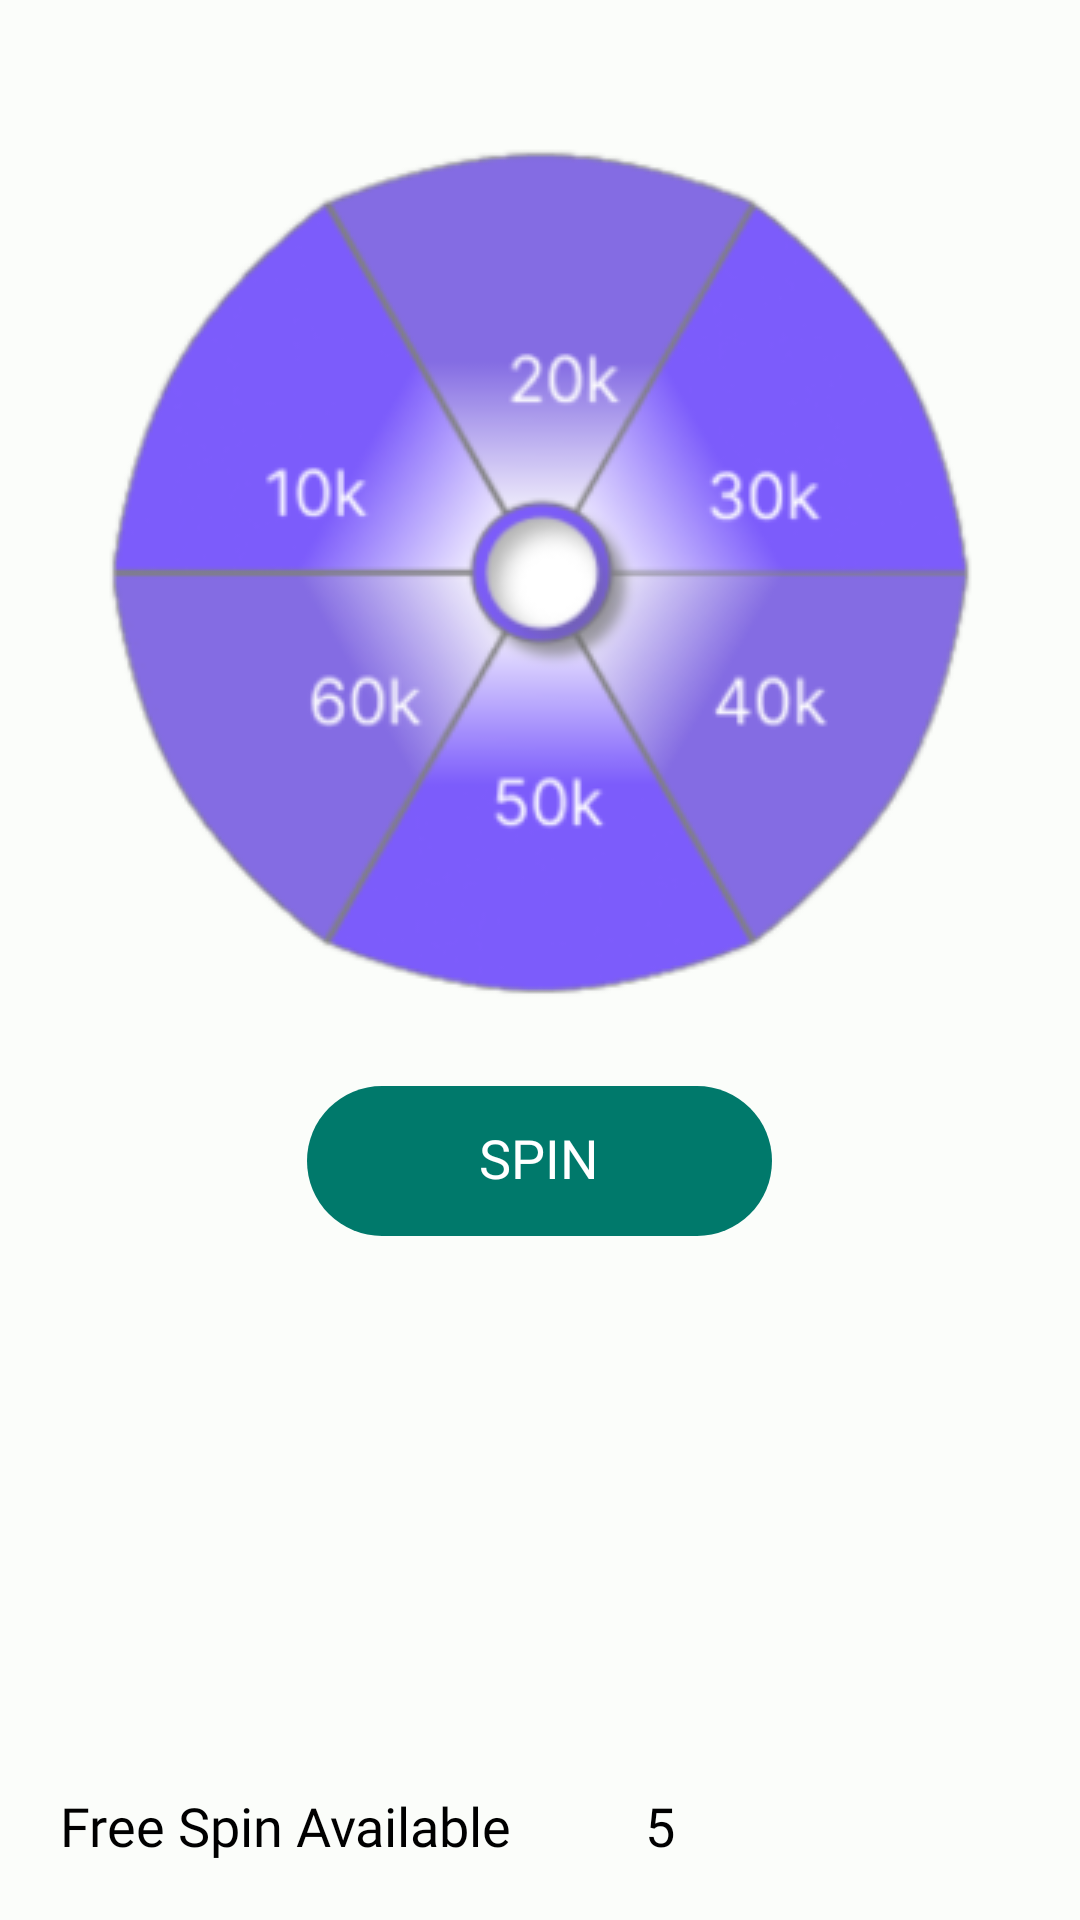

Reconstruct the res/layout file that produces this screen, plus the resources it refers to.
<!-- AndroidManifest.xml: application theme AppTheme -->
<!-- res/layout/fragment_spin.xml -->
<?xml version="1.0" encoding="utf-8"?>
<RelativeLayout xmlns:android="http://schemas.android.com/apk/res/android"
    xmlns:tools="http://schemas.android.com/tools"
    android:layout_width="match_parent"
    android:layout_height="match_parent"
    xmlns:app="http://schemas.android.com/apk/res-auto"
    android:orientation="vertical"
    android:fillViewport="true"
    tools:context=".Fragments.Spin">

    <androidx.core.widget.NestedScrollView
        android:layout_width="match_parent"
        android:layout_height="match_parent"
        android:fillViewport="true">

        <RelativeLayout
            android:layout_width="match_parent"
            android:layout_height="match_parent"
            >

        <RelativeLayout
            android:id="@+id/availSpin"
            android:layout_marginTop="28dp"
            android:layout_marginStart="24dp"
            android:layout_marginEnd="24dp"
            android:layout_width="match_parent"
            android:layout_height="wrap_content"
            android:orientation="horizontal"
            android:padding="5dp"
            >

            <ImageView
                android:id="@+id/spinImage"
                android:layout_width="wrap_content"
                android:layout_height="wrap_content"
                android:src="@drawable/spinwheeel"
                android:scaleType="centerCrop"
                android:layout_centerHorizontal="true"
                />

        </RelativeLayout>





    <com.google.android.material.textview.MaterialTextView
        android:id="@+id/spinBtn"
        android:layout_width="155dp"
        android:layout_height="wrap_content"
        android:layout_marginTop="15dp"
        android:textSize="18sp"
        android:gravity="center_horizontal|center_vertical"
        android:fontFamily="@font/poppins_medium"
        android:includeFontPadding="false"
        android:textAlignment="center"
        android:text="SPIN"
        android:background="@drawable/rectangle_shape"
        android:textColor="@android:color/white"
        android:layout_centerHorizontal="true"
        android:layout_below="@+id/availSpin"/>
            <TextView
                android:layout_width="wrap_content"
                android:layout_height="wrap_content"
                android:fontFamily="@font/poppins_medium"
                android:includeFontPadding="false"
                android:padding="5dp"
                android:layout_margin="15dp"
                android:id="@+id/spinDes"
                android:layout_alignParentBottom="true"
                android:text="Free Spin Available "
                android:textColor="@android:color/black"
                android:textSize="18sp" />

            <TextView
                android:layout_width="wrap_content"
                android:layout_height="wrap_content"
                android:fontFamily="@font/poppins_medium"
                android:includeFontPadding="false"
                android:layout_marginBottom="15dp"
                android:layout_toRightOf="@+id/spinDes"
                android:id="@+id/spinCount"
                android:padding="5dp"
                android:layout_margin="15dp"
                android:layout_alignParentBottom="true"
                android:textSize="18sp"
                android:textColor="@android:color/black"
                android:text="5" />
        </RelativeLayout>

    </androidx.core.widget.NestedScrollView>
</RelativeLayout>
<!-- resources referenced by this layout -->
<resources>
  <!-- drawable rectangle_shape (drawable) -->
  <?xml version="1.0" encoding="utf-8"?>
  <shape xmlns:android="http://schemas.android.com/apk/res/android"
      android:shape="rectangle">
  <solid
      android:color="#00796b"/>
      <corners
          android:radius="100dp"/>
      <size
          android:width="200dp"
          android:height="50dp"/>
  </shape>
  <color name="md_theme_light_primary">#006B58</color>
  <color name="md_theme_light_onPrimary">#FFFFFF</color>
  <color name="md_theme_light_primaryContainer">#7BF8D8</color>
  <color name="md_theme_light_onPrimaryContainer">#002019</color>
  <color name="md_theme_light_secondary">#4B635B</color>
  <color name="md_theme_light_onSecondary">#FFFFFF</color>
  <color name="md_theme_light_secondaryContainer">#CDE9DE</color>
  <color name="md_theme_light_onSecondaryContainer">#07201A</color>
  <color name="md_theme_light_tertiary">#426277</color>
  <color name="md_theme_light_onTertiary">#FFFFFF</color>
  <color name="md_theme_light_tertiaryContainer">#C6E7FF</color>
  <color name="md_theme_light_onTertiaryContainer">#001E2D</color>
  <color name="md_theme_light_error">#BA1A1A</color>
  <color name="md_theme_light_errorContainer">#FFDAD6</color>
  <color name="md_theme_light_onError">#FFFFFF</color>
  <color name="md_theme_light_onErrorContainer">#410002</color>
  <color name="md_theme_light_background">#FBFDFA</color>
  <color name="md_theme_light_onBackground">#191C1B</color>
  <color name="md_theme_light_surface">#FBFDFA</color>
  <color name="md_theme_light_onSurface">#191C1B</color>
  <color name="md_theme_light_surfaceVariant">#DBE5E0</color>
  <color name="md_theme_light_onSurfaceVariant">#3F4945</color>
  <color name="md_theme_light_outline">#6F7975</color>
  <color name="md_theme_light_inverseOnSurface">#EFF1EE</color>
  <color name="md_theme_light_inverseSurface">#2E3130</color>
  <color name="md_theme_light_inversePrimary">#5DDBBC</color>
</resources>
